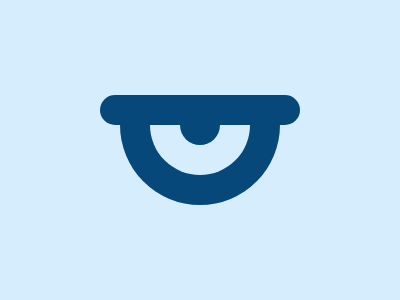

Here is a drawing made with CSS. Write the source that renders it.

<body bgcolor=D5EDFC><div id=a><div id=d><div id=c><div id=b><style>#a,#b,#d{background:#06487A;position:fixed}#a{width:200;height:30;border-radius:50px;top:95;left:100}#b{width:40;height:40;border-radius:50px;top:105;left:180}#c{width:100;height:50;left:150;top:125;position:fixed;background:#D5EDFC;border-radius:0 0 150px 150px}#d{width:160;height:80;left:120;top:125;border-radius:0 0 150px 150px}